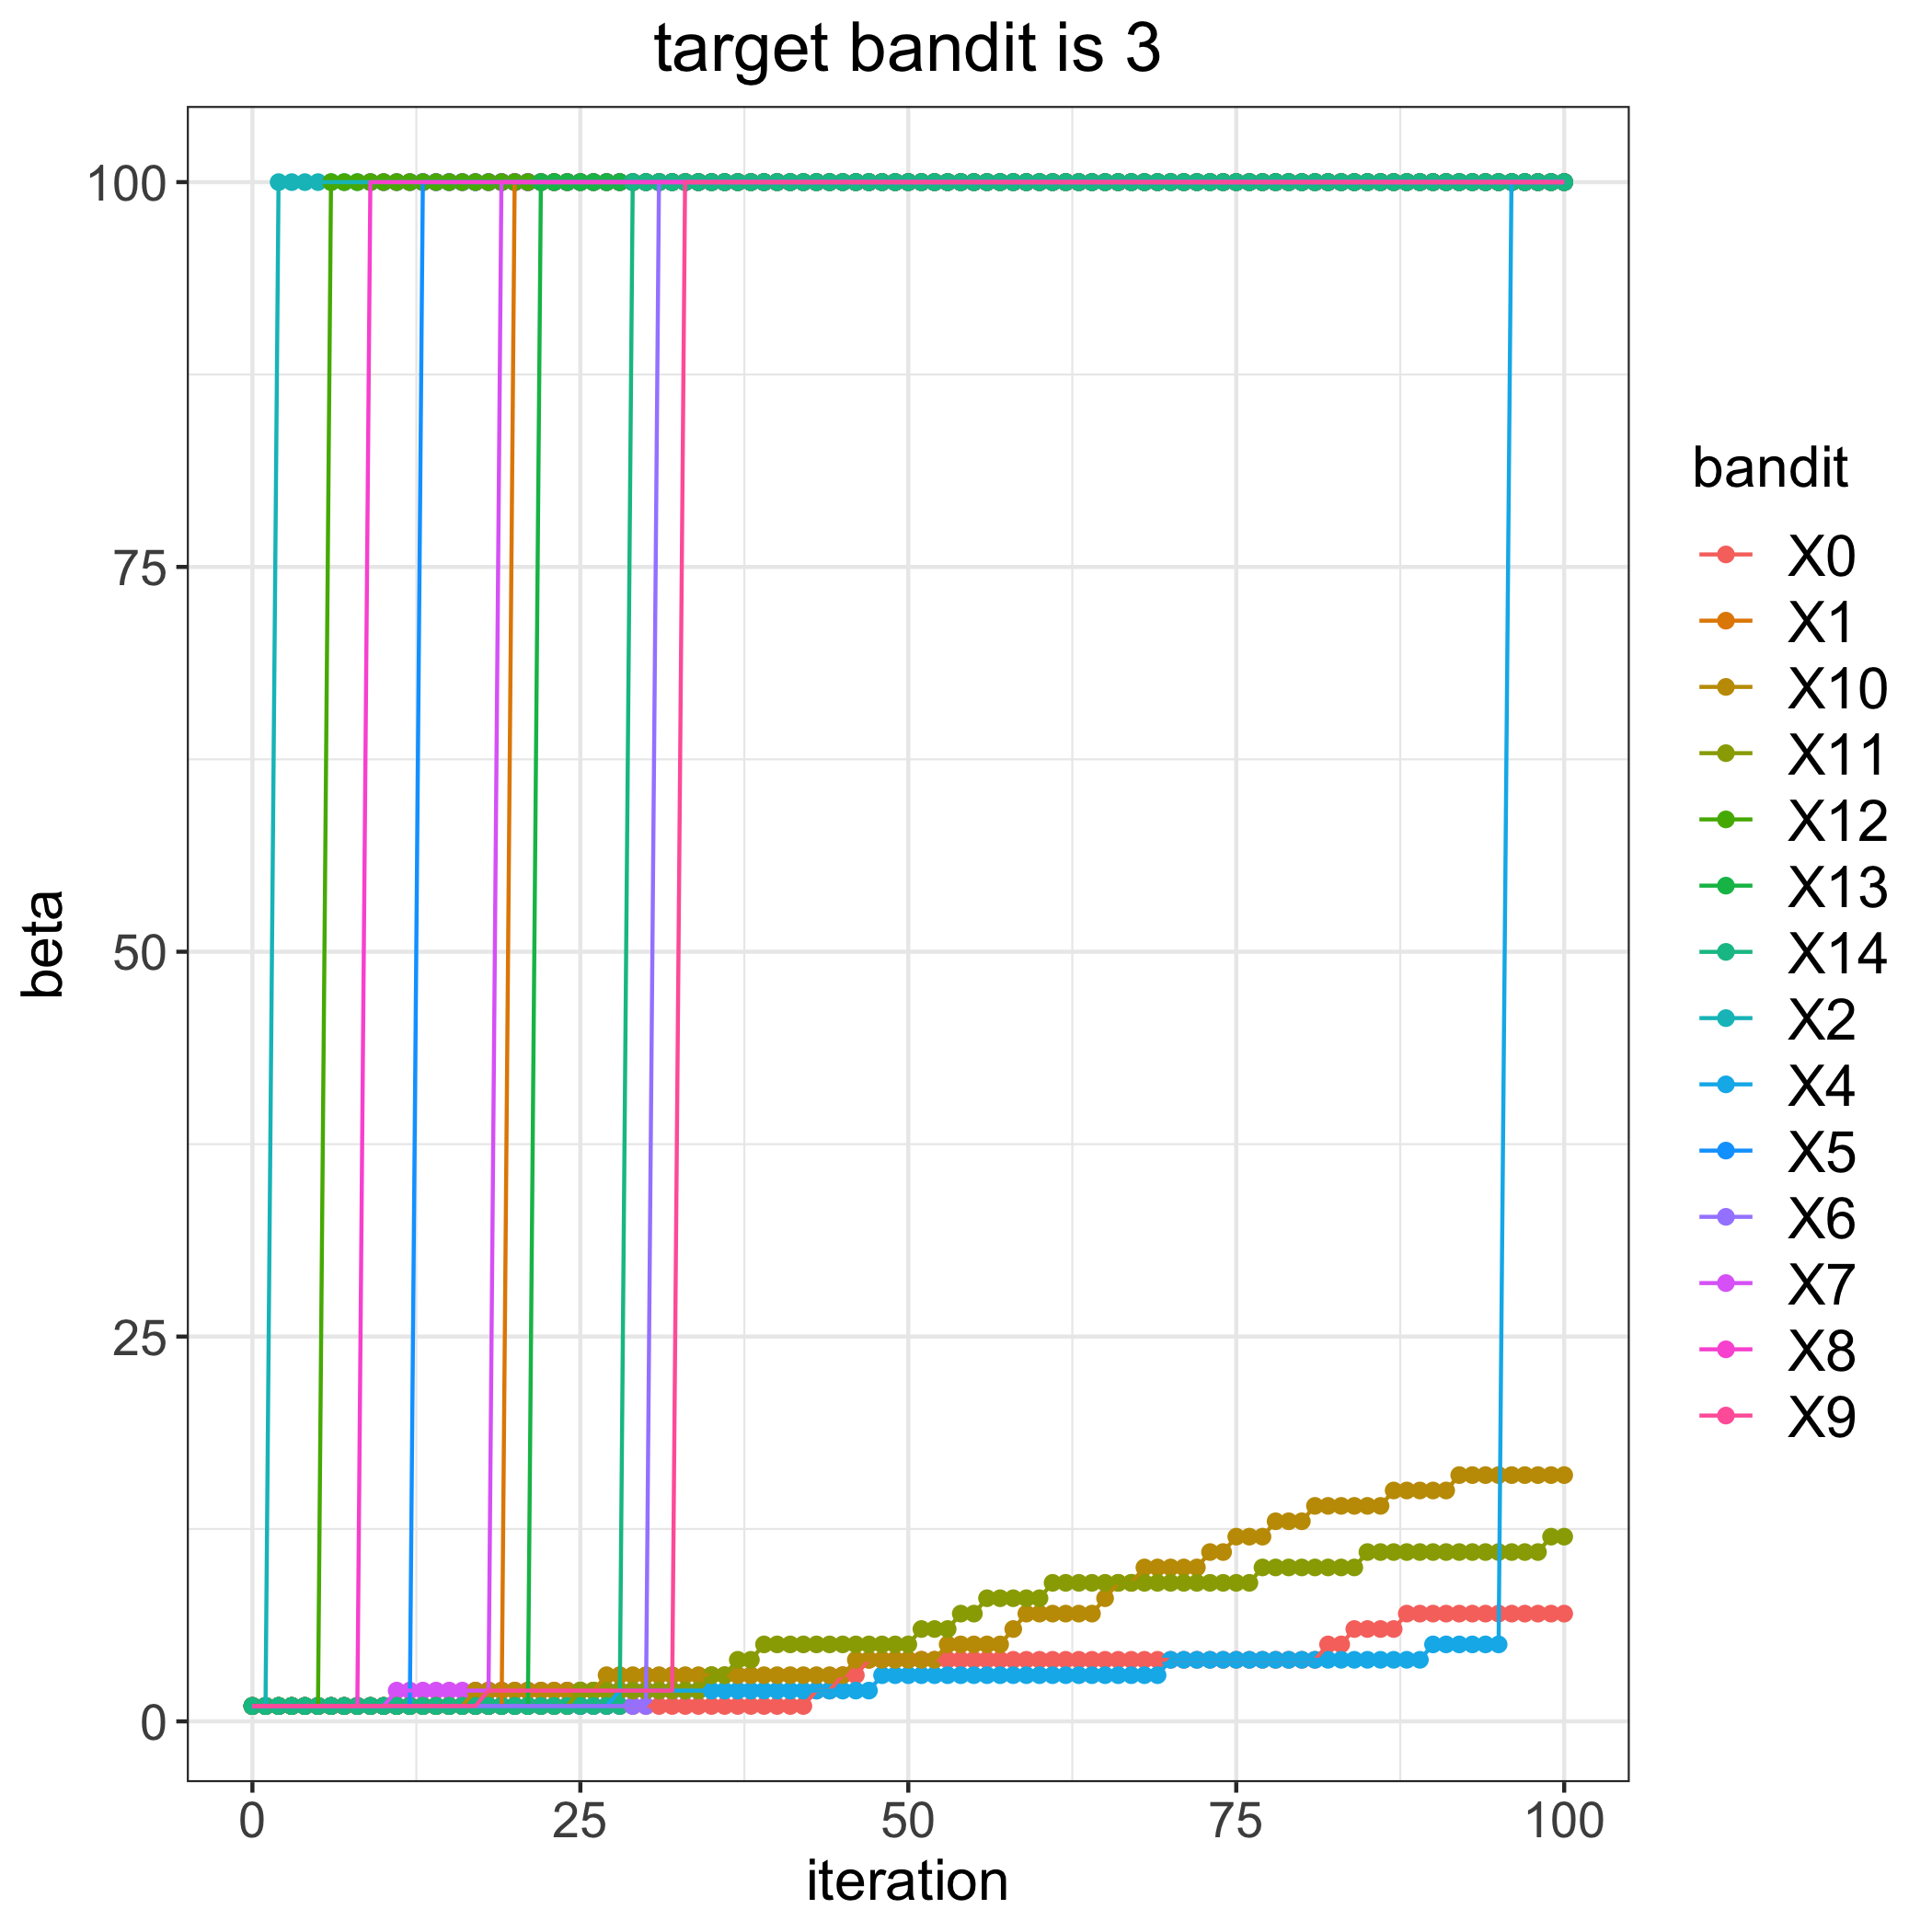

Data behind this chart, as committed beside it:
, 0, 1, 2, 4, 5, 6, 7, 8, 9, 10, 11, 12, 13, 14
0, 1, 1, 1, 1, 1, 1, 1, 1, 1, 1, 1, 1, 1, 1
1, 1, 1, 1, 1, 1, 1, 1, 1, 1, 1, 1, 1, 1, 1
2, 1, 1, 100, 1, 1, 1, 1, 1, 1, 1, 1, 1, 1, 1
3, 1, 1, 100, 1, 1, 1, 1, 1, 1, 1, 1, 1, 1, 1
4, 1, 1, 100, 1, 1, 1, 1, 1, 1, 1, 1, 1, 1, 1
5, 1, 1, 100, 1, 1, 1, 1, 1, 1, 1, 1, 1, 1, 1
6, 1, 1, 100, 1, 1, 1, 1, 1, 1, 1, 1, 100, 1, 1
7, 1, 1, 100, 1, 1, 1, 1, 1, 1, 1, 1, 100, 1, 1
8, 1, 1, 100, 1, 1, 1, 1, 1, 1, 1, 1, 100, 1, 1
9, 1, 1, 100, 1, 1, 1, 1, 100, 1, 1, 1, 100, 1, 1
10, 1, 1, 100, 1, 1, 1, 1, 100, 1, 1, 1, 100, 1, 1
11, 1, 1, 100, 1, 1, 1, 2, 100, 1, 1, 1, 100, 1, 1
12, 1, 1, 100, 1, 1, 1, 2, 100, 1, 1, 1, 100, 1, 1
13, 1, 1, 100, 1, 100, 1, 2, 100, 1, 1, 1, 100, 1, 1
14, 1, 1, 100, 1, 100, 1, 2, 100, 1, 1, 1, 100, 1, 1
15, 1, 1, 100, 1, 100, 1, 2, 100, 1, 1, 1, 100, 1, 1
16, 1, 1, 100, 1, 100, 1, 2, 100, 1, 1, 1, 100, 1, 1
17, 1, 1, 100, 1, 100, 1, 2, 100, 1, 2, 1, 100, 1, 1
18, 1, 1, 100, 1, 100, 1, 2, 100, 2, 2, 1, 100, 1, 1
19, 1, 1, 100, 1, 100, 1, 100, 100, 2, 2, 1, 100, 1, 1
20, 1, 100, 100, 1, 100, 1, 100, 100, 2, 2, 1, 100, 1, 1
21, 1, 100, 100, 1, 100, 1, 100, 100, 2, 2, 1, 100, 1, 1
22, 1, 100, 100, 1, 100, 1, 100, 100, 2, 2, 1, 100, 100, 1
23, 1, 100, 100, 1, 100, 1, 100, 100, 2, 2, 1, 100, 100, 1
24, 1, 100, 100, 1, 100, 1, 100, 100, 2, 2, 1, 100, 100, 1
25, 1, 100, 100, 1, 100, 1, 100, 100, 2, 2, 2, 100, 100, 1
26, 1, 100, 100, 1, 100, 1, 100, 100, 2, 2, 2, 100, 100, 1
27, 1, 100, 100, 1, 100, 1, 100, 100, 2, 3, 2, 100, 100, 1
28, 1, 100, 100, 2, 100, 1, 100, 100, 2, 3, 2, 100, 100, 1
29, 1, 100, 100, 2, 100, 1, 100, 100, 2, 3, 2, 100, 100, 100
30, 1, 100, 100, 2, 100, 1, 100, 100, 2, 3, 2, 100, 100, 100
31, 1, 100, 100, 2, 100, 100, 100, 100, 2, 3, 2, 100, 100, 100
32, 1, 100, 100, 2, 100, 100, 100, 100, 2, 3, 2, 100, 100, 100
33, 1, 100, 100, 2, 100, 100, 100, 100, 100, 3, 2, 100, 100, 100
34, 1, 100, 100, 2, 100, 100, 100, 100, 100, 3, 2, 100, 100, 100
35, 1, 100, 100, 2, 100, 100, 100, 100, 100, 3, 3, 100, 100, 100
36, 1, 100, 100, 2, 100, 100, 100, 100, 100, 3, 3, 100, 100, 100
37, 1, 100, 100, 2, 100, 100, 100, 100, 100, 3, 4, 100, 100, 100
38, 1, 100, 100, 2, 100, 100, 100, 100, 100, 3, 4, 100, 100, 100
39, 1, 100, 100, 2, 100, 100, 100, 100, 100, 3, 5, 100, 100, 100
40, 1, 100, 100, 2, 100, 100, 100, 100, 100, 3, 5, 100, 100, 100
41, 1, 100, 100, 2, 100, 100, 100, 100, 100, 3, 5, 100, 100, 100
42, 1, 100, 100, 2, 100, 100, 100, 100, 100, 3, 5, 100, 100, 100
43, 2, 100, 100, 2, 100, 100, 100, 100, 100, 3, 5, 100, 100, 100
44, 2, 100, 100, 2, 100, 100, 100, 100, 100, 3, 5, 100, 100, 100
45, 3, 100, 100, 2, 100, 100, 100, 100, 100, 3, 5, 100, 100, 100
46, 3, 100, 100, 2, 100, 100, 100, 100, 100, 4, 5, 100, 100, 100
47, 4, 100, 100, 2, 100, 100, 100, 100, 100, 4, 5, 100, 100, 100
48, 4, 100, 100, 3, 100, 100, 100, 100, 100, 4, 5, 100, 100, 100
49, 4, 100, 100, 3, 100, 100, 100, 100, 100, 4, 5, 100, 100, 100
50, 4, 100, 100, 3, 100, 100, 100, 100, 100, 4, 5, 100, 100, 100
51, 4, 100, 100, 3, 100, 100, 100, 100, 100, 4, 6, 100, 100, 100
52, 4, 100, 100, 3, 100, 100, 100, 100, 100, 4, 6, 100, 100, 100
53, 4, 100, 100, 3, 100, 100, 100, 100, 100, 5, 6, 100, 100, 100
54, 4, 100, 100, 3, 100, 100, 100, 100, 100, 5, 7, 100, 100, 100
55, 4, 100, 100, 3, 100, 100, 100, 100, 100, 5, 7, 100, 100, 100
56, 4, 100, 100, 3, 100, 100, 100, 100, 100, 5, 8, 100, 100, 100
57, 4, 100, 100, 3, 100, 100, 100, 100, 100, 5, 8, 100, 100, 100
58, 4, 100, 100, 3, 100, 100, 100, 100, 100, 6, 8, 100, 100, 100
59, 4, 100, 100, 3, 100, 100, 100, 100, 100, 7, 8, 100, 100, 100
... 41 more rows
